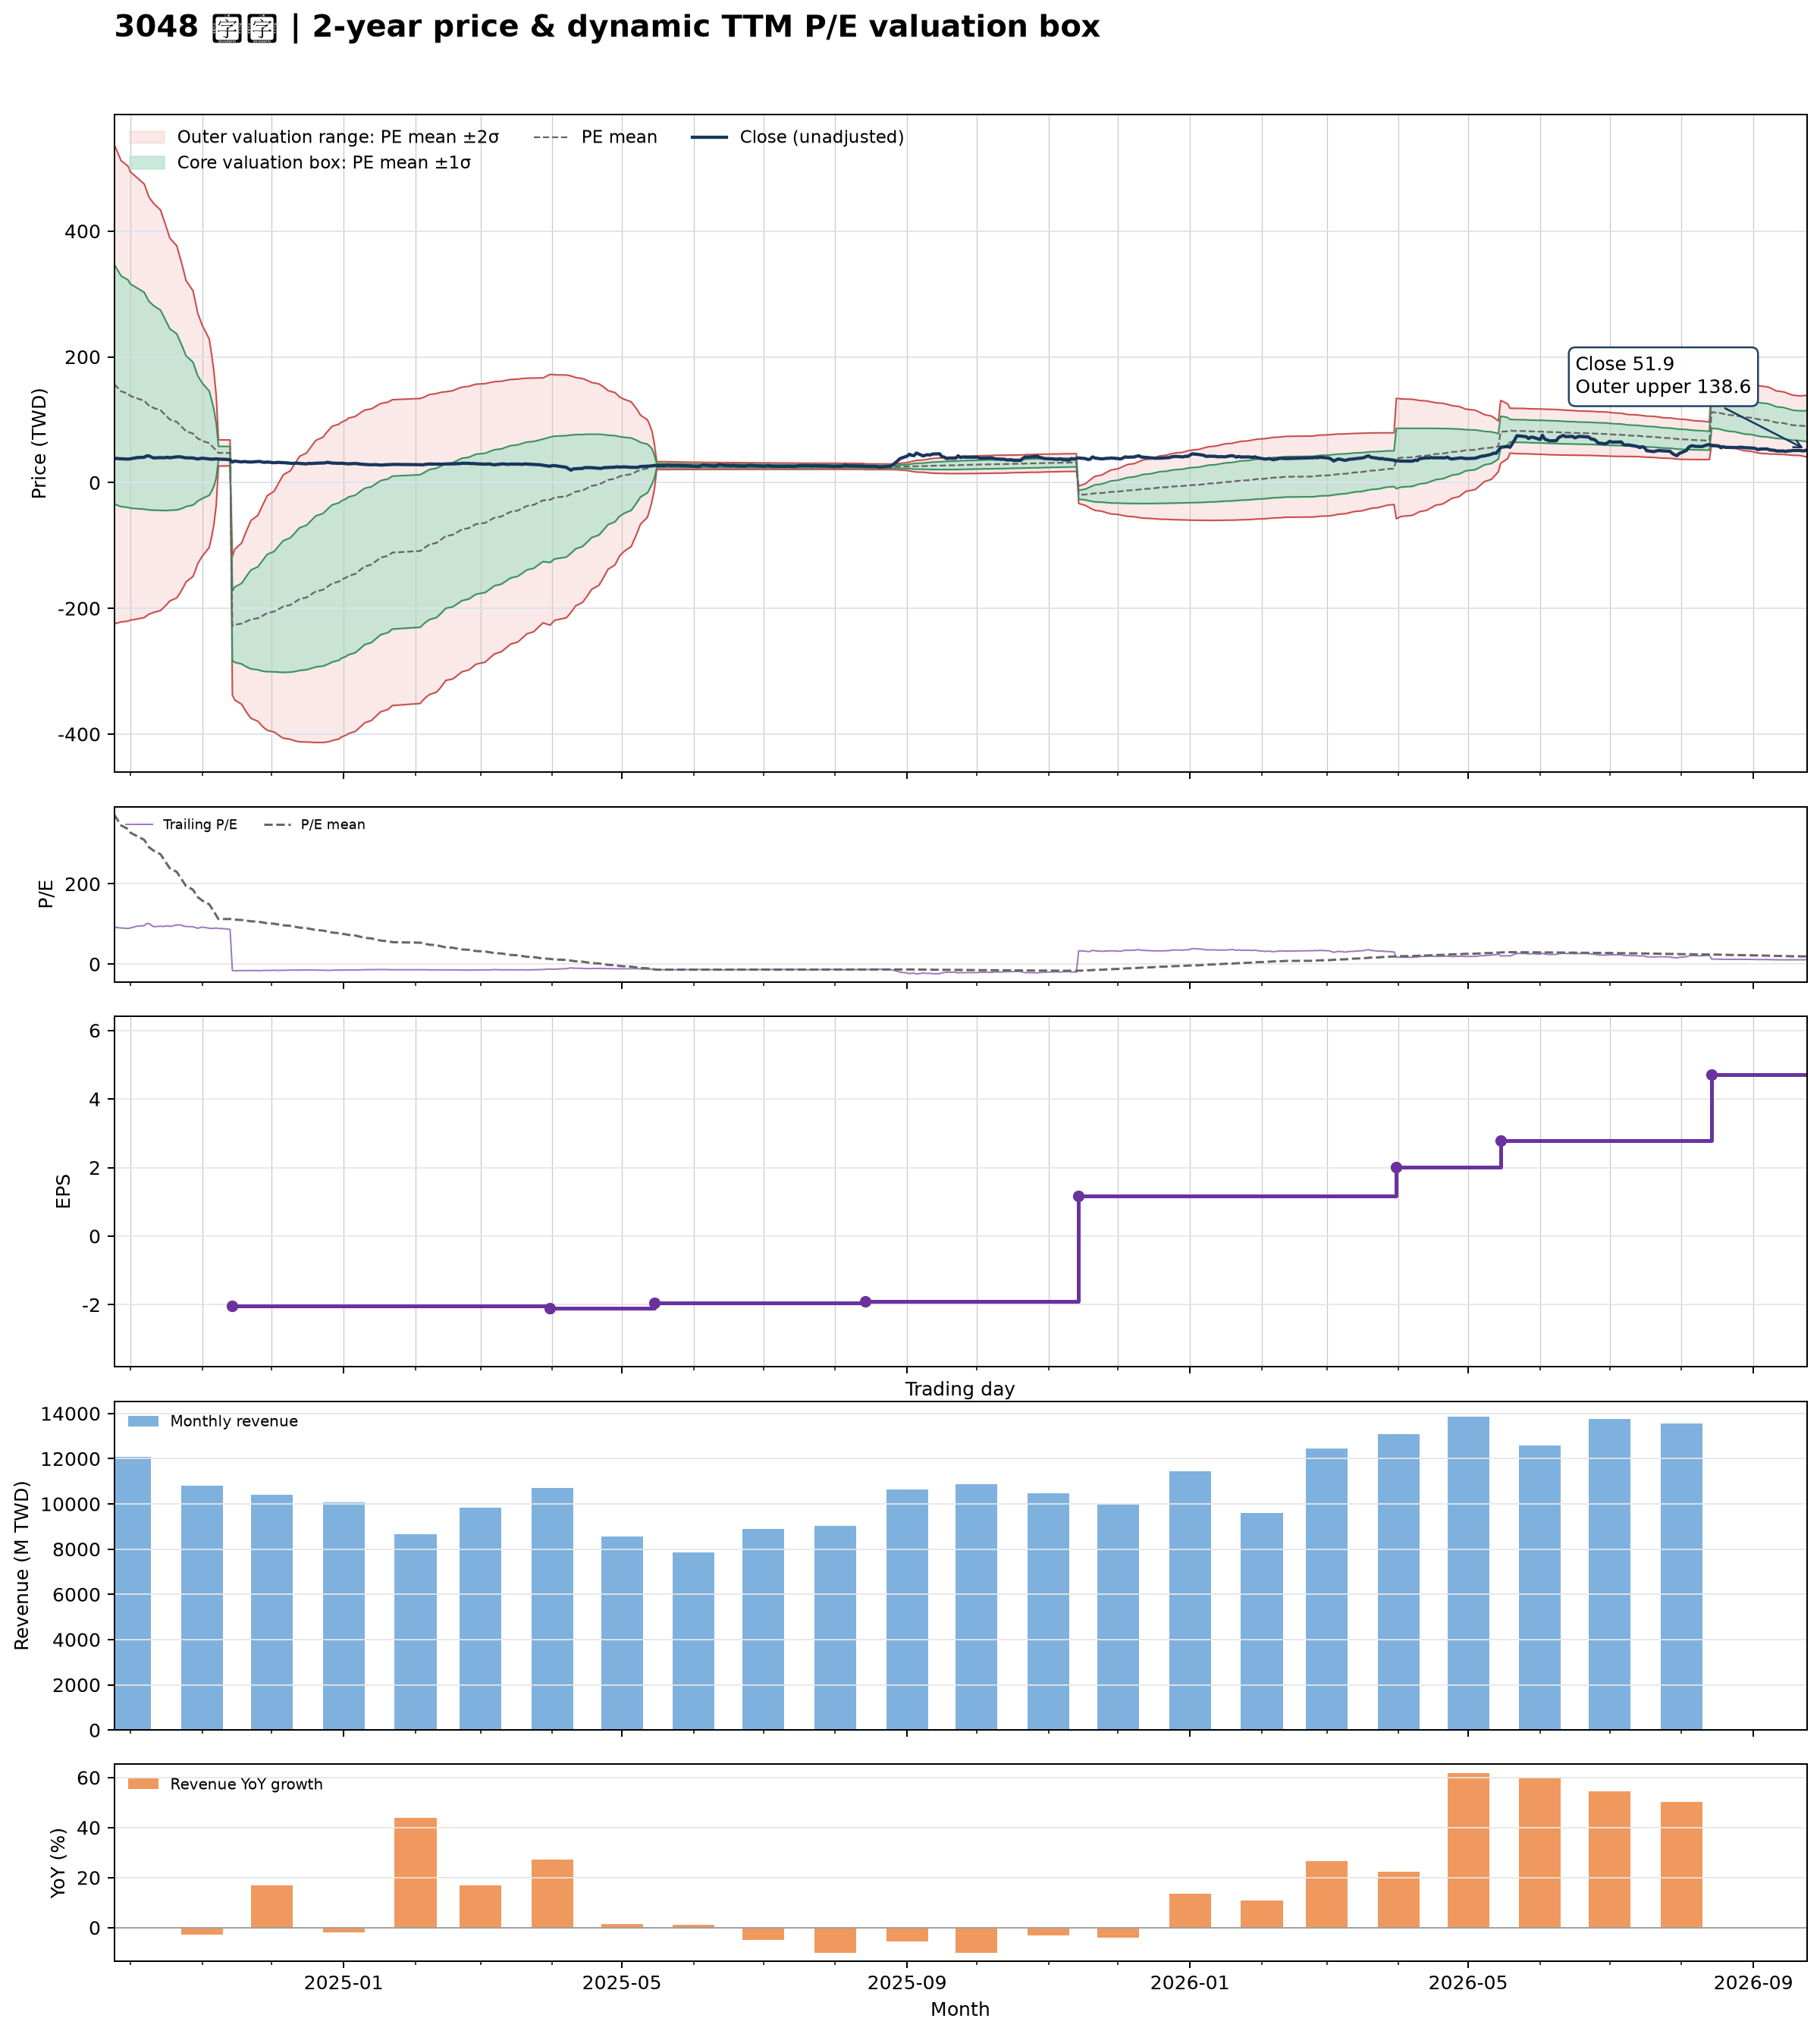

Values plotted in this chart, from the file beside it:
date, close, available_date, period_end, ttm_eps, pe, pe_mean, pe_std, price_m2, price_m1, price_mean, price_p1, price_p2, forward_eps, forward_pe, forward_pe_mean, forward_pe_std, forward_price_m2, forward_price_m1, forward_price_mean, forward_price_p1, forward_price_p2
2024-09-24, 37.4, 2024-08-14, 2024-06-30, 0.42, 89.05, 372.9, 453.7, -224.5, -33.91, 156.6, 347.2, 537.7, , , , , , , , , 
2024-09-25, 38.55, 2024-08-14, 2024-06-30, 0.42, 91.79, 363.9, 448.3, -223.7, -35.45, 152.8, 341.1, 529.4, , , , , , , , , 
2024-09-26, 38, 2024-08-14, 2024-06-30, 0.42, 90.48, 354.7, 442.5, -222.7, -36.86, 149, 334.8, 520.7, , , , , , , , , 
2024-09-27, 37.85, 2024-08-14, 2024-06-30, 0.42, 90.12, 345.7, 436.6, -221.6, -38.2, 145.2, 328.6, 512, , , , , , , , , 
2024-09-30, 37.35, 2024-08-14, 2024-06-30, 0.42, 88.93, 336.8, 430.7, -220.4, -39.47, 141.4, 322.3, 503.2, , , , , , , , , 
2024-10-01, 37.8, 2024-08-14, 2024-06-30, 0.42, 90, 327.8, 424.4, -218.8, -40.6, 137.7, 315.9, 494.2, , , , , , , , , 
2024-10-04, 39.75, 2024-08-14, 2024-06-30, 0.42, 94.64, 318.7, 417.6, -216.9, -41.53, 133.8, 309.2, 484.6, , , , , , , , , 
2024-10-07, 40.25, 2024-08-14, 2024-06-30, 0.42, 95.83, 309.6, 410.3, -214.7, -42.31, 130, 302.4, 474.7, , , , , , , , , 
2024-10-08, 42.5, 2024-08-14, 2024-06-30, 0.42, 101.2, 300.5, 402.6, -212, -42.89, 126.2, 295.3, 464.4, , , , , , , , , 
2024-10-09, 42.35, 2024-08-14, 2024-06-30, 0.42, 100.8, 291.6, 394.9, -209.3, -43.4, 122.5, 288.3, 454.2, , , , , , , , , 
2024-10-11, 39.15, 2024-08-14, 2024-06-30, 0.42, 93.21, 282.8, 387.3, -206.6, -43.91, 118.8, 281.4, 444.1, , , , , , , , , 
2024-10-14, 39.7, 2024-08-14, 2024-06-30, 0.42, 94.52, 273.9, 379.2, -203.5, -44.21, 115, 274.3, 433.5, , , , , , , , , 
2024-10-15, 39.4, 2024-08-14, 2024-06-30, 0.42, 93.81, 265, 370.6, -200, -44.36, 111.3, 267, 422.6, , , , , , , , , 
2024-10-16, 39.7, 2024-08-14, 2024-06-30, 0.42, 94.52, 256.3, 362.1, -196.5, -44.43, 107.6, 259.7, 411.8, , , , , , , , , 
2024-10-17, 40.15, 2024-08-14, 2024-06-30, 0.42, 95.6, 247.6, 353.1, -192.6, -44.31, 104, 252.3, 400.6, , , , , , , , , 
2024-10-18, 39.45, 2024-08-14, 2024-06-30, 0.42, 93.93, 238.8, 343.5, -188.3, -43.98, 100.3, 244.6, 388.9, , , , , , , , , 
2024-10-21, 40.9, 2024-08-14, 2024-06-30, 0.42, 97.38, 230, 333.4, -183.4, -43.39, 96.62, 236.6, 376.6, , , , , , , , , 
2024-10-22, 41, 2024-08-14, 2024-06-30, 0.42, 97.62, 221.2, 322.4, -177.9, -42.5, 92.9, 228.3, 363.7, , , , , , , , , 
2024-10-23, 40.8, 2024-08-14, 2024-06-30, 0.42, 97.14, 212.4, 310.9, -171.9, -41.38, 89.2, 219.8, 350.3, , , , , , , , , 
2024-10-24, 39.8, 2024-08-14, 2024-06-30, 0.42, 94.76, 203.5, 298.6, -165.3, -39.93, 85.47, 210.9, 336.3, , , , , , , , , 
2024-10-25, 39.35, 2024-08-14, 2024-06-30, 0.42, 93.69, 194.6, 285.2, -157.9, -38.08, 81.71, 201.5, 321.3, , , , , , , , , 
2024-10-28, 39.15, 2024-08-14, 2024-06-30, 0.42, 93.21, 185.5, 270.6, -149.4, -35.72, 77.91, 191.5, 305.2, , , , , , , , , 
2024-10-29, 38.25, 2024-08-14, 2024-06-30, 0.42, 91.07, 176.5, 254.9, -140, -32.93, 74.11, 181.2, 288.2, , , , , , , , , 
2024-10-30, 37.5, 2024-08-14, 2024-06-30, 0.42, 89.29, 167.4, 237.6, -129.3, -29.49, 70.29, 170.1, 269.8, , , , , , , , , 
2024-11-01, 38.8, 2024-08-14, 2024-06-30, 0.42, 92.38, 158.3, 218.5, -117.1, -25.3, 66.47, 158.2, 250, , , , , , , , , 
2024-11-04, 37.55, 2024-08-14, 2024-06-30, 0.42, 89.4, 149.2, 197.5, -103.2, -20.28, 62.67, 145.6, 228.6, , , , , , , , , 
2024-11-05, 37.3, 2024-08-14, 2024-06-30, 0.42, 88.81, 140.2, 173.7, -87, -14.06, 58.88, 131.8, 204.8, , , , , , , , , 
2024-11-06, 37.35, 2024-08-14, 2024-06-30, 0.42, 88.93, 131.1, 145.3, -66.95, -5.933, 55.08, 116.1, 177.1, , , , , , , , , 
2024-11-07, 37.75, 2024-08-14, 2024-06-30, 0.42, 89.88, 121.7, 104.7, -36.88, 7.112, 51.11, 95.1, 139.1, , , , , , , , , 
2024-11-08, 37.3, 2024-08-14, 2024-06-30, 0.42, 88.81, 112.2, 24.79, 26.3, 36.71, 47.12, 57.53, 67.94, , , , , , , , , 
2024-11-11, 36.95, 2024-08-14, 2024-06-30, 0.42, 87.98, 112.3, 24.7, 26.4, 36.78, 47.15, 57.53, 67.9, , , , , , , , , 
2024-11-12, 36.6, 2024-08-14, 2024-06-30, 0.42, 87.14, 112.3, 24.63, 26.49, 36.84, 47.18, 57.52, 67.87, , , , , , , , , 
2024-11-13, 36.3, 2024-08-14, 2024-06-30, 0.42, 86.43, 112.4, 24.56, 26.57, 36.89, 47.2, 57.52, 67.83, , , , , , , , , 
2024-11-14, 32.7, 2024-11-14, 2024-09-30, -2.04, -16.03, 111.6, 27.06, -117.2, -172.4, -227.6, -282.8, -338, , , , , , , , , 
2024-11-15, 34.1, 2024-11-14, 2024-09-30, -2.04, -16.72, 110.8, 29.36, -106.2, -166.1, -226, -285.9, -345.8, , , , , , , , , 
2024-11-18, 32.8, 2024-11-14, 2024-09-30, -2.04, -16.08, 110, 31.45, -96, -160.2, -224.3, -288.5, -352.6, , , , , , , , , 
2024-11-19, 33.5, 2024-11-14, 2024-09-30, -2.04, -16.42, 109.2, 33.4, -86.42, -154.6, -222.7, -290.8, -358.9, , , , , , , , , 
2024-11-20, 33.1, 2024-11-14, 2024-09-30, -2.04, -16.23, 108.3, 35.22, -77.34, -149.2, -221, -292.9, -364.7, , , , , , , , , 
2024-11-21, 32.7, 2024-11-14, 2024-09-30, -2.04, -16.03, 107.5, 36.92, -68.72, -144, -219.4, -294.7, -370, , , , , , , , , 
2024-11-22, 32.65, 2024-11-14, 2024-09-30, -2.04, -16, 106.7, 38.56, -60.31, -139, -217.6, -296.3, -375, , , , , , , , , 
2024-11-25, 33.5, 2024-11-14, 2024-09-30, -2.04, -16.42, 105.8, 40.15, -52, -133.9, -215.8, -297.7, -379.6, , , , , , , , , 
2024-11-26, 33.55, 2024-11-14, 2024-09-30, -2.04, -16.45, 104.9, 41.65, -44, -129, -213.9, -298.9, -383.9, , , , , , , , , 
2024-11-27, 32.5, 2024-11-14, 2024-09-30, -2.04, -15.93, 103.9, 43.09, -36.14, -124, -211.9, -299.8, -387.7, , , , , , , , , 
2024-11-28, 32.2, 2024-11-14, 2024-09-30, -2.04, -15.78, 102.8, 44.44, -28.44, -119.1, -209.8, -300.4, -391.1, , , , , , , , , 
2024-11-29, 32.7, 2024-11-14, 2024-09-30, -2.04, -16.03, 101.7, 45.71, -20.92, -114.2, -207.4, -300.6, -393.9, , , , , , , , , 
2024-12-02, 31.55, 2024-11-14, 2024-09-30, -2.04, -15.47, 100.6, 46.93, -13.77, -109.5, -205.2, -301, -396.7, , , , , , , , , 
2024-12-03, 31.8, 2024-11-14, 2024-09-30, -2.04, -15.59, 99.55, 48.1, -6.828, -105, -203.1, -301.2, -399.3, , , , , , , , , 
2024-12-04, 32.15, 2024-11-14, 2024-09-30, -2.04, -15.76, 98.55, 49.24, -0.1551, -100.6, -201, -301.5, -401.9, , , , , , , , , 
2024-12-05, 31.8, 2024-11-14, 2024-09-30, -2.04, -15.59, 97.6, 50.33, 6.229, -96.44, -199.1, -301.8, -404.5, , , , , , , , , 
2024-12-06, 31.7, 2024-11-14, 2024-09-30, -2.04, -15.54, 96.58, 51.37, 12.56, -92.22, -197, -301.8, -406.6, , , , , , , , , 
2024-12-09, 30.85, 2024-11-14, 2024-09-30, -2.04, -15.12, 95.46, 52.33, 18.75, -87.99, -194.7, -301.5, -408.2, , , , , , , , , 
2024-12-10, 30.5, 2024-11-14, 2024-09-30, -2.04, -14.95, 94.33, 53.23, 24.76, -83.83, -192.4, -301, -409.6, , , , , , , , , 
2024-12-11, 30.75, 2024-11-14, 2024-09-30, -2.04, -15.07, 93.18, 54.1, 30.62, -79.74, -190.1, -300.5, -410.8, , , , , , , , , 
2024-12-12, 30.9, 2024-11-14, 2024-09-30, -2.04, -15.15, 92.01, 54.9, 36.32, -75.69, -187.7, -299.7, -411.7, , , , , , , , , 
2024-12-13, 30.4, 2024-11-14, 2024-09-30, -2.04, -14.9, 90.81, 55.66, 41.83, -71.71, -185.2, -298.8, -412.3, , , , , , , , , 
2024-12-16, 29.7, 2024-11-14, 2024-09-30, -2.04, -14.56, 89.56, 56.33, 47.12, -67.79, -182.7, -297.6, -412.5, , , , , , , , , 
2024-12-17, 30.65, 2024-11-14, 2024-09-30, -2.04, -15.02, 88.33, 56.99, 52.32, -63.94, -180.2, -296.5, -412.7, , , , , , , , , 
2024-12-18, 30.2, 2024-11-14, 2024-09-30, -2.04, -14.8, 87.16, 57.66, 57.43, -60.19, -177.8, -295.4, -413, , , , , , , , , 
2024-12-19, 30.55, 2024-11-14, 2024-09-30, -2.04, -14.98, 86, 58.3, 62.42, -56.51, -175.4, -294.4, -413.3, , , , , , , , , 
2024-12-20, 30.8, 2024-11-14, 2024-09-30, -2.04, -15.1, 84.81, 58.9, 67.28, -52.87, -173, -293.2, -413.3, , , , , , , , , 
... 427 more rows
